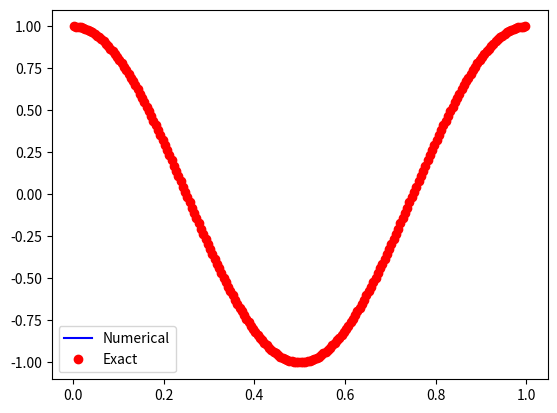

Python code for this plot:
import numpy as np
from numpy import *
from matplotlib import *
from pylab import *
import math
from scipy.sparse.linalg import gmres


# Define the size of the matrix (n x n)
m = 200

xmin = 0.0; xmax = 1.0;

dx = (xmax-xmin)/m;

matrix_size = m;

# Create an empty matrix A of size m x m
A = np.zeros((matrix_size, matrix_size))

# Set values in the matrix A within a for loop
for i in arange(0,m,1):
	if(i==0):
		A[0,0] = -1.0/dx**2;
		A[0,1] =  1.0/dx**2 
	elif(i==m-1):
		A[m-1,m-1] = -1.0/dx**2
		A[m-1,m-2] =  1.0/dx**2
	else:
		A[i, i] = -2.0/dx**2;
		A[i, i-1] = 1.0/dx**2
		A[i, i+1] = 1.0/dx**2

#print(A)

# Right-hand side vector b
b = np.zeros((matrix_size))
pi = 3.1416

X = zeros(m);
for i in arange(0,m,1):
	X[i] = xmin + (i+0.5)*dx


for i in range(m):
	b[i] = -4.0*pi**2*cos(2.0*pi*X[i])

			
# Solve the system of linear equations Ax = b
sol, info = gmres(A, b)

exact = zeros(m)
for i in arange(0,m,1):
	exact[i] = cos(2*pi*X[i])

for idx in range(m):
	res = sol[idx] - exact[idx]	
	print(res)

pressure = zeros(m);
for i in arange(0,m,1):
	pressure[i] = sol[i] 

plt.figure(1)
plt.plot(X,pressure,'b',label="Numerical")
plt.plot(X,exact,'or',label="Exact")
plt.legend()
plt.show()

